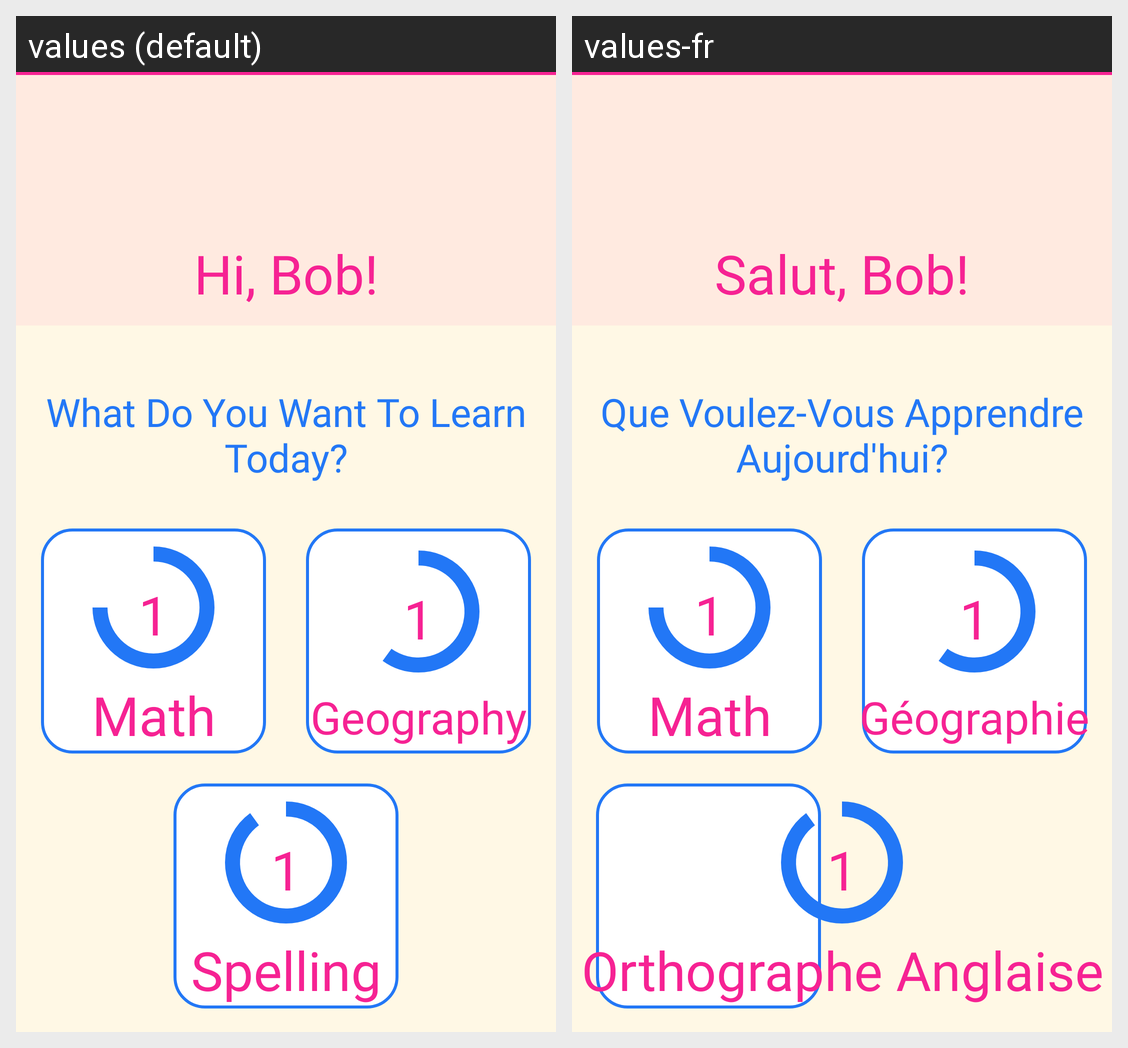

For this localized Android screen grid, give each drawn string resource with its value in every locale shown.
Android screen res/layout/activity_select_subject.xml rendered under 2 locales, left to right: values (default), values-fr. Device: Nexus 5 (rendered at 1080×1920; each locale shown at half size, 540×960, under a caption strip naming it); theme Theme.TidBits.
Strings drawn on this screen, with the default value and each locale's value (text and hints the layout hard-codes, and strings that could not be matched under every locale, appear in the picture but are not listed):

greet_user
  values: Hi, Bob!
  values-fr: Salut, Bob!

selection_question
  values: What Do You Want To Learn Today?
  values-fr: Que Voulez-Vous Apprendre Aujourd'hui?

math
  values: Math
  values-fr: Math

geography
  values: Geography
  values-fr: Géographie

spelling
  values: Spelling
  values-fr: Orthographe Anglaise
